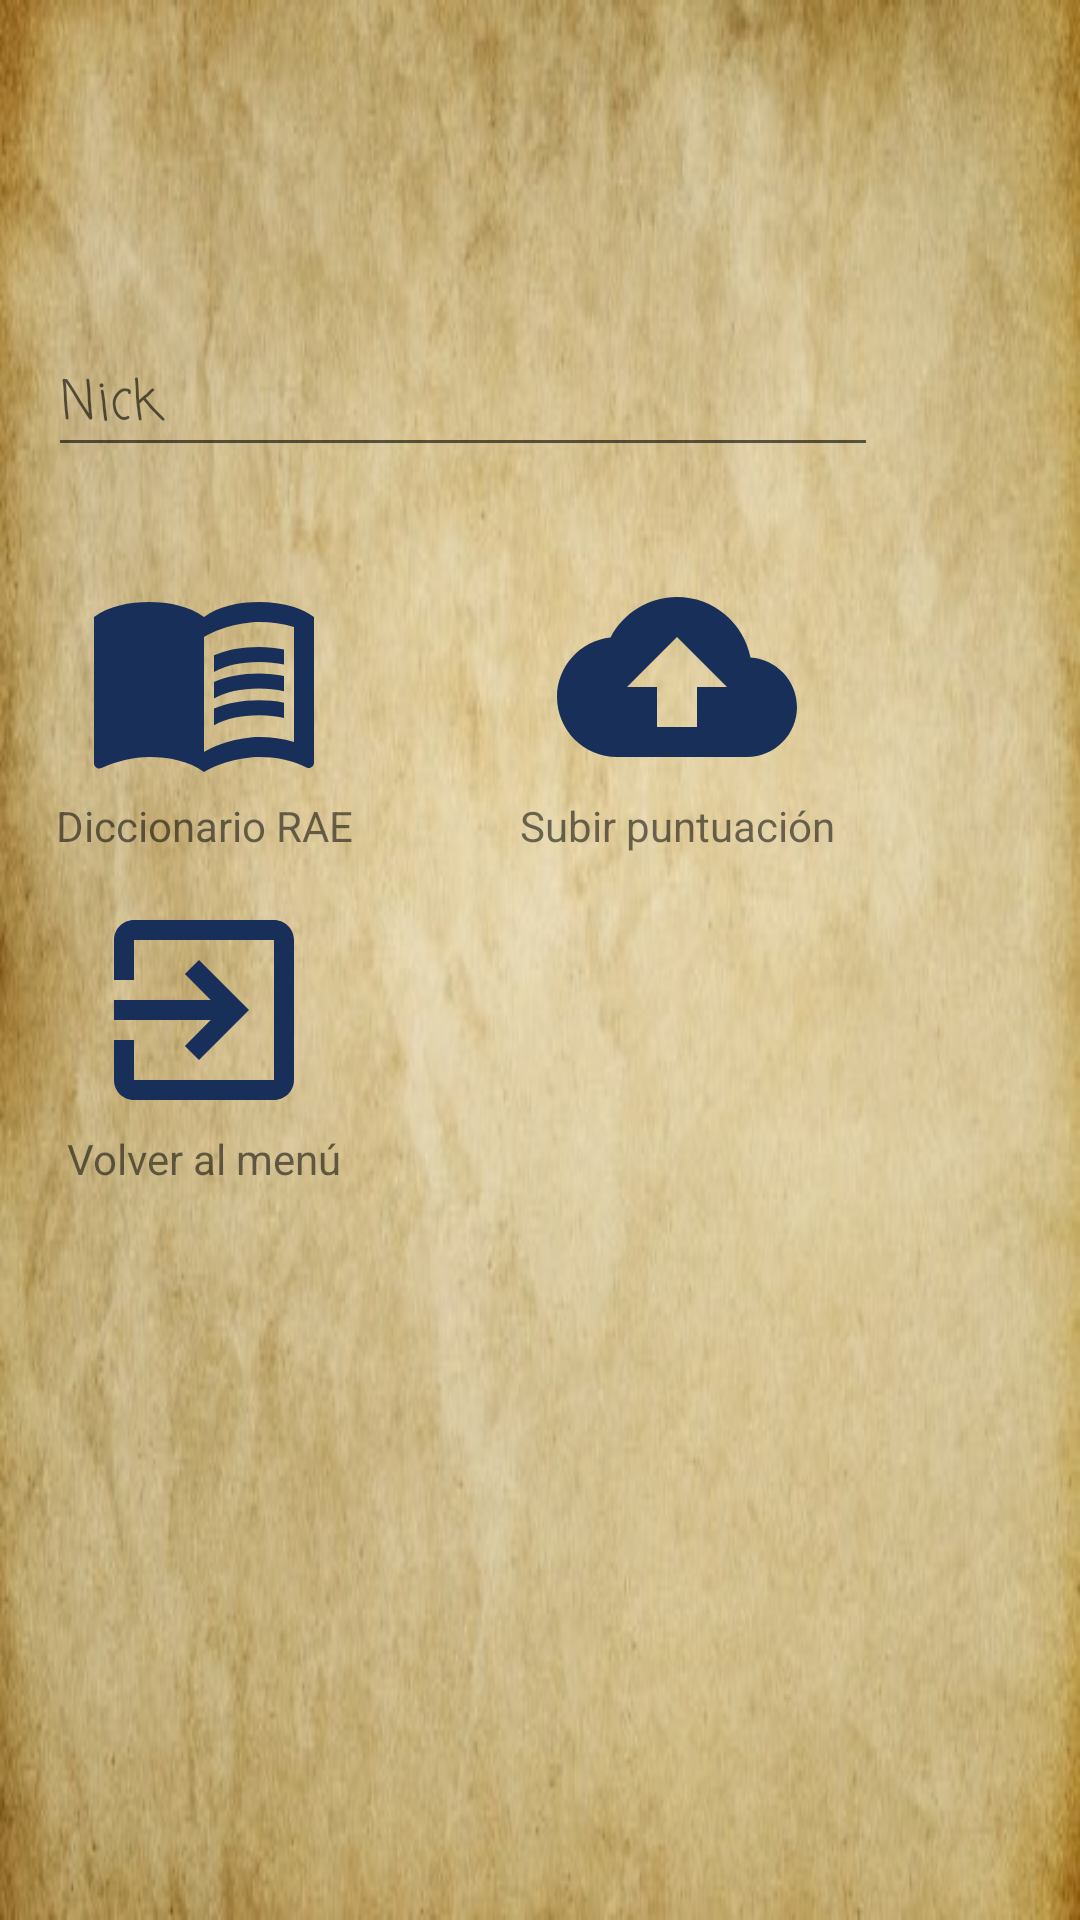

Write the Android layout XML for this screen, with the resource values it uses.
<!-- AndroidManifest.xml: application theme AppTheme -->
<!-- res/layout/fragment_record.xml -->
<?xml version="1.0" encoding="utf-8"?>
<androidx.constraintlayout.widget.ConstraintLayout xmlns:android="http://schemas.android.com/apk/res/android"
    xmlns:app="http://schemas.android.com/apk/res-auto"
    xmlns:tools="http://schemas.android.com/tools"
    android:layout_width="match_parent"
    android:layout_height="match_parent"
    android:background="@drawable/papiro_fondo"
    tools:context=".ui.pantallajuegos.modoJuegos.RecordFragment">

    
    <TextView
        android:id="@+id/TV_PalabraYgemas"
        android:layout_width="wrap_content"
        android:layout_height="wrap_content"
        android:layout_marginTop="30dp"
        android:fontFamily="casual"
        android:padding="16dp"
        android:textColor="@android:color/black"
        android:textSize="24sp"
        app:layout_constraintEnd_toEndOf="parent"
        app:layout_constraintHorizontal_bias="0.466"
        app:layout_constraintStart_toStartOf="parent"
        app:layout_constraintTop_toTopOf="parent" />

    <ImageView
        android:id="@+id/IV_URLRAE"
        android:layout_width="wrap_content"
        android:layout_height="wrap_content"
        android:layout_marginStart="28dp"
        android:layout_marginTop="30dp"
        android:contentDescription="@string/DiccionarioRae"
        android:src="@drawable/ic_baseline_menu_book_24"
        app:layout_constraintStart_toStartOf="parent"
        app:layout_constraintTop_toBottomOf="@+id/ET_Nick" />

    <TextView
        android:id="@+id/TV_diccionario"
        android:layout_width="wrap_content"
        android:layout_height="wrap_content"
        android:text="@string/DiccionarioRae"
        app:layout_constraintEnd_toEndOf="@+id/IV_URLRAE"
        app:layout_constraintStart_toStartOf="@+id/IV_URLRAE"
        app:layout_constraintTop_toBottomOf="@+id/IV_URLRAE" />

    <ImageView
        android:id="@+id/IV_SubirPuntuacion"
        android:layout_width="wrap_content"
        android:layout_height="wrap_content"
        android:layout_marginTop="30dp"
        android:contentDescription="@string/SubirRegistro"
        android:src="@drawable/ic_baseline_cloud_upload_24"
        app:layout_constraintEnd_toEndOf="parent"
        app:layout_constraintHorizontal_bias="0.452"
        app:layout_constraintStart_toEndOf="@+id/IV_URLRAE"
        app:layout_constraintTop_toBottomOf="@+id/ET_Nick" />

    <EditText
        android:id="@+id/ET_Nick"
        android:layout_width="wrap_content"
        android:layout_height="wrap_content"
        android:layout_marginStart="16dp"
        android:layout_marginLeft="16dp"
        android:layout_marginTop="12dp"
        android:ems="10"
        android:fontFamily="casual"
        android:hint="@string/Nick"
        android:inputType="textPersonName"
        app:layout_constraintStart_toStartOf="parent"
        app:layout_constraintTop_toBottomOf="@+id/TV_PalabraYgemas" />

    <TextView
        android:id="@+id/TV_textoSubir"
        android:layout_width="wrap_content"
        android:layout_height="wrap_content"
        android:text="@string/SubirRegistro"
        app:layout_constraintEnd_toEndOf="@+id/IV_SubirPuntuacion"
        app:layout_constraintStart_toStartOf="@+id/IV_SubirPuntuacion"
        app:layout_constraintTop_toBottomOf="@+id/IV_SubirPuntuacion" />

    <ImageView
        android:id="@+id/IV_Back"
        android:layout_width="0dp"
        android:layout_height="wrap_content"
        android:layout_marginTop="12dp"
        android:src="@drawable/ic_baseline_exit_to_app_24"
        app:layout_constraintEnd_toEndOf="@+id/IV_URLRAE"
        app:layout_constraintStart_toStartOf="@+id/IV_URLRAE"
        app:layout_constraintTop_toBottomOf="@+id/TV_diccionario" />

    <TextView
        android:id="@+id/textView"
        android:layout_width="wrap_content"
        android:layout_height="wrap_content"
        android:text="@string/volverMenu"
        app:layout_constraintEnd_toEndOf="@+id/IV_Back"
        app:layout_constraintStart_toStartOf="@+id/IV_Back"
        app:layout_constraintTop_toBottomOf="@+id/IV_Back" />

</androidx.constraintlayout.widget.ConstraintLayout>
<!-- resources referenced by this layout -->
<resources>
  <!-- drawable ic_baseline_cloud_upload_24 (drawable) -->
  <vector android:height="80dp" android:tint="#182F59"
      android:viewportHeight="24" android:viewportWidth="24"
      android:width="80dp" xmlns:android="http://schemas.android.com/apk/res/android">
      <path android:fillColor="@android:color/white" android:pathData="M19.35,10.04C18.67,6.59 15.64,4 12,4 9.11,4 6.6,5.64 5.35,8.04 2.34,8.36 0,10.91 0,14c0,3.31 2.69,6 6,6h13c2.76,0 5,-2.24 5,-5 0,-2.64 -2.05,-4.78 -4.65,-4.96zM14,13v4h-4v-4H7l5,-5 5,5h-3z"/>
  </vector>
  <!-- drawable ic_baseline_exit_to_app_24 (drawable) -->
  <vector android:height="80dp" android:tint="#182F59"
      android:viewportHeight="24" android:viewportWidth="24"
      android:width="80dp" xmlns:android="http://schemas.android.com/apk/res/android">
      <path android:fillColor="@android:color/white" android:pathData="M10.09,15.59L11.5,17l5,-5 -5,-5 -1.41,1.41L12.67,11H3v2h9.67l-2.58,2.59zM19,3H5c-1.11,0 -2,0.9 -2,2v4h2V5h14v14H5v-4H3v4c0,1.1 0.89,2 2,2h14c1.1,0 2,-0.9 2,-2V5c0,-1.1 -0.9,-2 -2,-2z"/>
  </vector>
  <!-- drawable ic_baseline_menu_book_24 (drawable) -->
  <vector android:height="80dp" android:tint="#182f59"
      android:viewportHeight="24" android:viewportWidth="24"
      android:width="80dp" xmlns:android="http://schemas.android.com/apk/res/android">
      <path android:fillColor="@android:color/white" android:pathData="M21,5c-1.11,-0.35 -2.33,-0.5 -3.5,-0.5c-1.95,0 -4.05,0.4 -5.5,1.5c-1.45,-1.1 -3.55,-1.5 -5.5,-1.5S2.45,4.9 1,6v14.65c0,0.25 0.25,0.5 0.5,0.5c0.1,0 0.15,-0.05 0.25,-0.05C3.1,20.45 5.05,20 6.5,20c1.95,0 4.05,0.4 5.5,1.5c1.35,-0.85 3.8,-1.5 5.5,-1.5c1.65,0 3.35,0.3 4.75,1.05c0.1,0.05 0.15,0.05 0.25,0.05c0.25,0 0.5,-0.25 0.5,-0.5V6C22.4,5.55 21.75,5.25 21,5zM21,18.5c-1.1,-0.35 -2.3,-0.5 -3.5,-0.5c-1.7,0 -4.15,0.65 -5.5,1.5V8c1.35,-0.85 3.8,-1.5 5.5,-1.5c1.2,0 2.4,0.15 3.5,0.5V18.5z"/>
      <path android:fillColor="@android:color/white" android:pathData="M17.5,10.5c0.88,0 1.73,0.09 2.5,0.26V9.24C19.21,9.09 18.36,9 17.5,9c-1.7,0 -3.24,0.29 -4.5,0.83v1.66C14.13,10.85 15.7,10.5 17.5,10.5z"/>
      <path android:fillColor="@android:color/white" android:pathData="M13,12.49v1.66c1.13,-0.64 2.7,-0.99 4.5,-0.99c0.88,0 1.73,0.09 2.5,0.26V11.9c-0.79,-0.15 -1.64,-0.24 -2.5,-0.24C15.8,11.66 14.26,11.96 13,12.49z"/>
      <path android:fillColor="@android:color/white" android:pathData="M17.5,14.33c-1.7,0 -3.24,0.29 -4.5,0.83v1.66c1.13,-0.64 2.7,-0.99 4.5,-0.99c0.88,0 1.73,0.09 2.5,0.26v-1.52C19.21,14.41 18.36,14.33 17.5,14.33z"/>
  </vector>
  <!-- drawable papiro_fondo: jpg bitmap (drawable, 41341 bytes) -->
  <string name="DiccionarioRae">Diccionario RAE</string>
  <string name="Nick">Nick</string>
  <string name="SubirRegistro">Subir puntuación</string>
  <string name="volverMenu">Volver al menú</string>
  <style name="AppTheme" parent="Theme.AppCompat.Light.NoActionBar">
          
          <item name="colorPrimary">@color/colorPrimary</item>
          <item name="colorPrimaryDark">@color/colorPrimaryDark</item>
          <item name="colorAccent">@color/colorAccent</item>
          <item name="android:popupMenuStyle">@style/customOverFlow</item>
  </style>
  <color name="colorPrimary">#ffc95f</color>
  <color name="colorPrimaryDark">#c9982f</color>
  <color name="colorAccent">#fffc8f</color>
  <style name="customOverFlow" parent="@android:style/Widget.Holo.Light.ListPopupWindow">
          <item name="android:popupBackground">@drawable/papiro_fondo</item>
      </style>
</resources>
